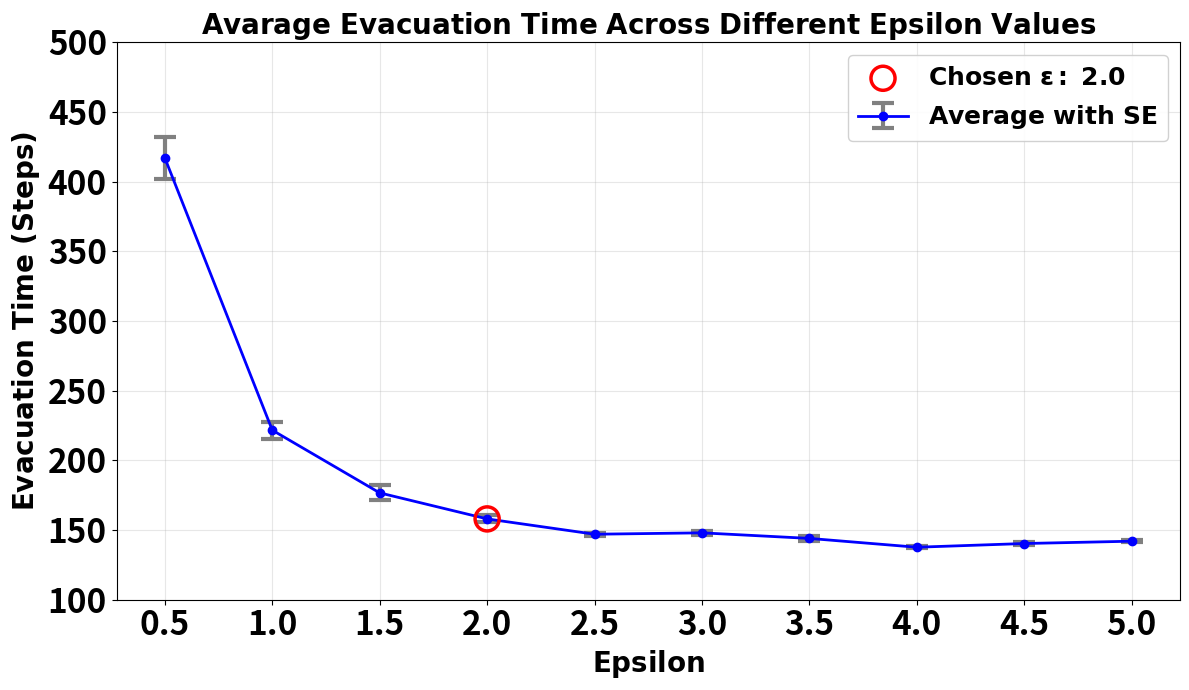

Reproduce this figure in Python.
import matplotlib.pyplot as plt
import pandas as pd
import numpy as np

# Data with actual standard errors from your table
data = {
    'epsilon': [0.5, 1, 1.5, 2, 2.5, 3, 3.5, 4, 4.5, 5],
    'average': [417.00, 221.67, 176.67, 158.00, 147.00, 148.00, 144.00, 137.67, 140.33, 142.00],
    'std_error': [15.17673658, 6.009252126, 5.364492313,
                  2.516611478, 1, 1.527525232, 1.527525232,
                  0.666666667, 0.881917104, 0.577350269]
}

# Create a DataFrame
df = pd.DataFrame(data)

# Plot with error bars
plt.figure(figsize=(12, 7))
plt.errorbar(df['epsilon'], df['average'], yerr=df['std_error'],
             marker='o', linestyle='-', color='blue', linewidth=2,
             ecolor='gray', elinewidth=3, capsize=8, capthick=3,
             label=r'$\bf{Average\ with\ SE}$')

# Formatting
plt.xlabel(r'$\bf{Epsilon}$', fontsize=20, fontweight='bold')
plt.ylabel(r'$\bf{Evacuation\ Time\ (Steps)}$', fontsize=20, fontweight='bold')
plt.title(r'$\bf{Avarage\ Evacuation\ Time\ Across\ Different\ Epsilon\ Values}$',
          fontsize=20, fontweight='bold')

plt.xticks(np.arange(0, 5.5, 0.5), fontsize=24, fontweight='bold')
plt.yticks(fontsize=24, fontweight='bold')
plt.grid(True, alpha=0.3)

# Highlight chosen epsilon
chosen_epsilon = 2.0
chosen_index = df.index[df['epsilon'] == chosen_epsilon][0]
plt.scatter(chosen_epsilon, df.loc[chosen_index, 'average'],
            s=300, facecolors='none', edgecolors='red', linewidth=2.5,
            zorder=10, label=r'$\bf{Chosen\ \epsilon:\ 2.0}$')

# Adjust y-axis limits to accommodate large error bar at ε=0.1
plt.ylim(100, 500)

# Legend with adjusted position
plt.legend(fontsize=18, loc='upper right', framealpha=0.9)

plt.tight_layout()
plt.show()
